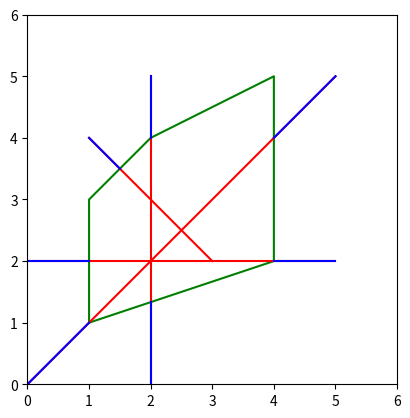

This chart was generated by the following Python code:
import matplotlib.pyplot as plt
import numpy as np

def cyrus_beck(p1, p2, clip_polygon):
   
    def compute_t_values(p, q, t_entry, t_exit):
        t_num = [q[i] - p[i] for i in range(2)]
        t_denom = [t_exit[i] - t_entry[i] for i in range(2)]

        t_values = [t_num[i] / t_denom[i] if t_denom[i] != 0 else float('inf') for i in range(2)]

        return t_values

    def is_inside(t_values):
        return 0 <= t_values[0] <= 1 and 0 <= t_values[1] <= 1

    def clip_point(t, p1, p2):
        return [p1[i] + t * (p2[i] - p1[i]) for i in range(2)]

    n = len(clip_polygon)
    t_entry = [0] * 2
    t_exit = [1] * 2

    for i in range(n):
        normal = [-1 * (clip_polygon[(i + 1) % n][1] - clip_polygon[i][1]),
                  clip_polygon[(i + 1) % n][0] - clip_polygon[i][0]]

        D = np.dot(normal, [p2[0] - p1[0], p2[1] - p1[1]])

        if D == 0:  # Line is parallel to the edge
            if np.dot(normal, [p1[0] - clip_polygon[i][0], p1[1] - clip_polygon[i][1]]) < 0:
                return None  # Line is outside
        else:
            t = -np.dot(normal, [p1[0] - clip_polygon[i][0], p1[1] - clip_polygon[i][1]]) / D

            if D > 0:  # Entering edge
                t_entry = [max(t_entry[j], t) for j in range(2)]
            else:  # Exiting edge
                t_exit = [min(t_exit[j], t) for j in range(2)]

    if t_entry[0] > t_exit[0] or t_entry[1] > t_exit[1]:
        return None  # Line is completely outside

    t_entry = max(t_entry)
    t_exit = min(t_exit)

    if t_entry > t_exit:
        return None  # Line is completely outside

    entry_point = clip_point(t_entry, p1, p2)
    exit_point = clip_point(t_exit, p1, p2)

    return entry_point, exit_point


def plot_polygon(ax, polygon, color='black'):
    polygon.append(polygon[0])  # Closing the polygon
    polygon = np.array(polygon)
    ax.plot(polygon[:, 0], polygon[:, 1], color=color)


def plot_clipped_segments(ax, segments, clip_polygon):
    for segment in segments:
        result = cyrus_beck(segment[0], segment[1], clip_polygon)
        if result:
            entry_point, exit_point = result
            ax.plot([segment[0][0], entry_point[0]], [segment[0][1], entry_point[1]], color='blue')
            ax.plot([exit_point[0], segment[1][0]], [exit_point[1], segment[1][1]], color='blue')



clip_polygon = [(1, 1), (4, 2), (4, 5), (2, 4), (1, 3)]
segments = [((0, 2), (5, 2)), ((2, 0), (2, 5)), ((0, 0), (5, 5)), ((1, 4), (3, 2))]

fig, ax = plt.subplots()

plot_polygon(ax, clip_polygon, color='green')


for segment in segments:
    ax.plot([segment[0][0], segment[1][0]], [segment[0][1], segment[1][1]], color='red')

plot_clipped_segments(ax, segments, clip_polygon)

ax.set_xlim(0, 6)
ax.set_ylim(0, 6)
ax.set_aspect('equal', adjustable='box')
plt.show()